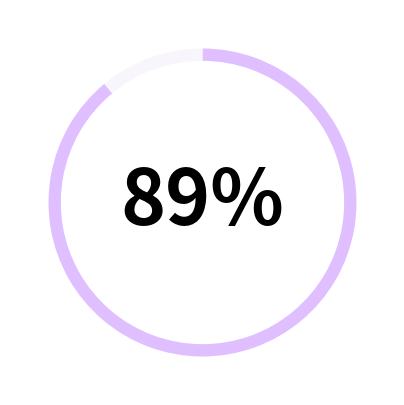

Write the Python code that produced this figure.
import matplotlib.pyplot as plt

# def create_pie_chart(sizes, labels, colors=None, explode=None, startangle=90):
#     """
#     Creates a dynamic pie chart similar to the attached image.
    
#     Parameters:
#     - sizes: list of numbers representing the slice sizes (will be normalized to percentages)
#     - labels: list of strings for the legend labels
#     - colors: optional list of colors for the slices (e.g., ['gray', 'purple'])
#     - explode: optional list of floats to offset slices (e.g., (0.1, 0) to explode the first slice)
#     - startangle: optional starting angle for the pie (default 90 for top-start)
    
#     Example usage:
#     sizes = [14, 86]
#     labels = ['Exploitatiekosten', 'Nettohuurinkomsten']
#     colors = ['gray', 'purple']
#     explode = (0.1, 0)
#     create_pie_chart(sizes, labels, colors, explode)
#     """
#     if colors is None:
#         colors = plt.cm.Pastel1(range(len(sizes)))  # Default colors if not provided
#     if explode is None:
#         explode = (0,) * len(sizes)  # No explosion by default
    
#     fig, ax = plt.subplots()
#     ax.pie(sizes, explode=explode, labels=None, colors=colors, autopct='%1.0f%%', shadow=False, startangle=startangle)
#     ax.axis('equal')  # Equal aspect ratio ensures pie is drawn as a circle
#     ax.legend(labels, loc='center right', bbox_to_anchor=(1.2, 0.5))
#     plt.tight_layout()
#     plt.show()

# sizes = [14, 86]  # The slice sizes (they'll be converted to percentages)
# labels = ['Exploitatiekosten', 'Nettohuurinkomsten']  # Legend labels
# colors = ['#F0E6F7', '#C8A8C8']  # Optional: Colors for each slice
# explode = (0.1, 0)  # Optional: Offset the first slice slightly

# create_pie_chart(sizes, labels, colors=colors, explode=explode)

def pie_chart_percentage_page_8(color="#DFBFFF", text_color="black", save_path=None):
    percentage = round(0.89 * 100)
    sizes = [percentage, 100 - percentage]
    colors = [color, "#f8f6fc"]

    fig, ax = plt.subplots(figsize=(5,5))
    fig.patch.set_alpha(0)   # ✅ transparent figure background
    ax.set_facecolor("none") # ✅ transparent axes background

    wedges, _ = ax.pie(
        sizes, 
        colors=colors, 
        startangle=90, 
        counterclock=False, 
        wedgeprops=dict(width=0.08, edgecolor="none", linewidth=0)  # ✅ no border
    )
    
    plt.text(
        0, 0, f"{percentage}%",  # ✅ center aligned
        ha="center", va="center",
        fontsize=55, fontweight="bold", color=text_color
    )
    ax.set(aspect="equal")

    # # Remove axes
    # ax.set_aspect('equal')
    # plt.axis('off')
 
    # # Adjust layout
    # plt.tight_layout()

    plt.show()

pie_chart_percentage_page_8()